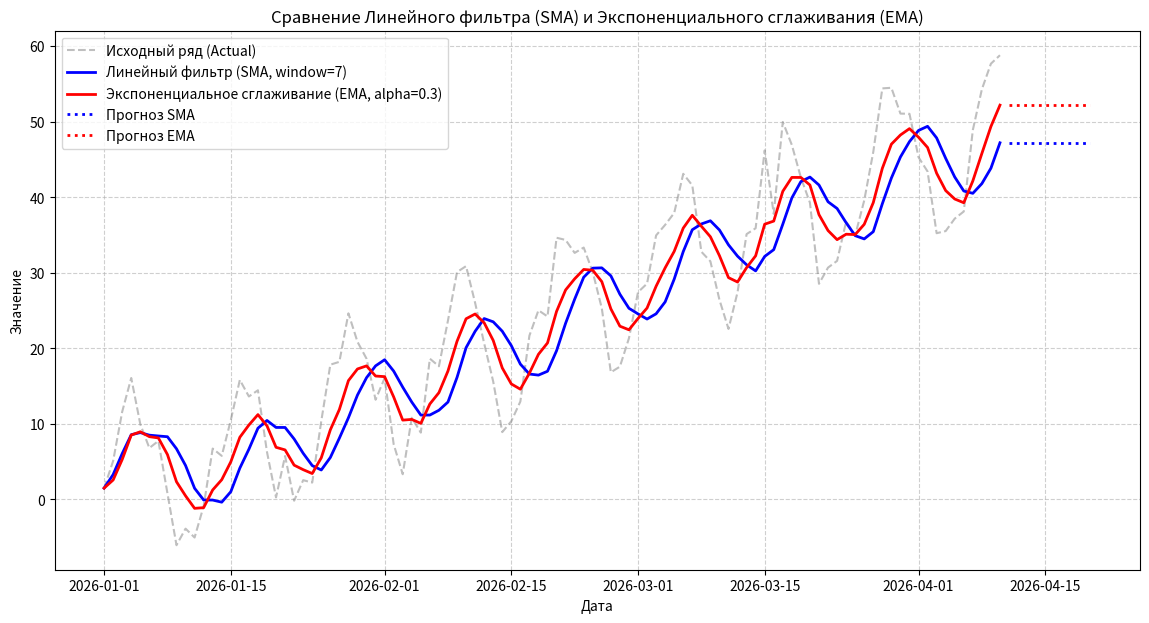

Source code (Python):
import numpy as np
import pandas as pd
import matplotlib.pyplot as plt

# 1. Генерация синтетического временного ряда (тренд + сезонность + шум)
np.random.seed(42)
time = np.arange(100)
trend = 0.5 * time
seasonality = 10 * np.sin(2 * np.pi * time / 12)
noise = np.random.normal(0, 3, size=100)
data = trend + seasonality + noise

# Создаем DataFrame
df = pd.DataFrame({"Actual": data}, index=pd.date_range(start="2026-01-01", periods=100, freq="D"))

# 2. Линейный фильтр (Простое скользящее среднее — SMA)
# Окно сглаживания = 7 дней
window_size = 7
df["SMA_Filtered"] = df["Actual"].rolling(window=window_size, min_periods=1).mean()

# Прогноз методом SMA на 10 шагов вперед (последнее известное значение фильтра)
forecast_steps = 10
sma_forecast_value = df["SMA_Filtered"].iloc[-1]
sma_forecast_idx = pd.date_range(start=df.index[-1] + pd.Timedelta(days=1), periods=forecast_steps, freq="D")
sma_forecast = pd.Series(sma_forecast_value, index=sma_forecast_idx)

# 3. Простое экспоненциальное сглаживание (SES)
# Коэффициент сглаживания alpha = 0.3 (чем меньше alpha, тем сильнее сглаживание)
alpha = 0.3
df["EMA_Filtered"] = df["Actual"].ewm(alpha=alpha, adjust=False).mean()

# Прогноз методом EMA на 10 шагов вперед (последнее известное значение сглаживания)
ema_forecast_value = df["EMA_Filtered"].iloc[-1]
ema_forecast_idx = pd.date_range(start=df.index[-1] + pd.Timedelta(days=1), periods=forecast_steps, freq="D")
ema_forecast = pd.Series(ema_forecast_value, index=ema_forecast_idx)

# 4. Визуализация результатов
plt.figure(figsize=(14, 7))

# Исторические данные и фильтрация
plt.plot(df.index, df["Actual"], label="Исходный ряд (Actual)", color="gray", alpha=0.5, linestyle="--")
plt.plot(df.index, df["SMA_Filtered"], label=f"Линейный фильтр (SMA, window={window_size})", color="blue", linewidth=2)
plt.plot(df.index, df["EMA_Filtered"], label=f"Экспоненциальное сглаживание (EMA, alpha={alpha})", color="red", linewidth=2)

# Прогноз
plt.plot(sma_forecast.index, sma_forecast, label="Прогноз SMA", color="blue", linestyle=":", linewidth=2)
plt.plot(ema_forecast.index, ema_forecast, label="Прогноз EMA", color="red", linestyle=":", linewidth=2)

# Оформление графика
plt.title("Сравнение Линейного фильтра (SMA) и Экспоненциального сглаживания (EMA)")
plt.xlabel("Дата")
plt.ylabel("Значение")
plt.legend()
plt.grid(True, linestyle="--", alpha=0.6)
plt.show()

# Вывод последних прогнозных значений в консоль
print("Прогноз на следующие 5 дней:")
forecast_table = pd.DataFrame({
    "Прогноз SMA": sma_forecast.head(5),
    "Прогноз EMA": ema_forecast.head(5)
})
print(forecast_table)
